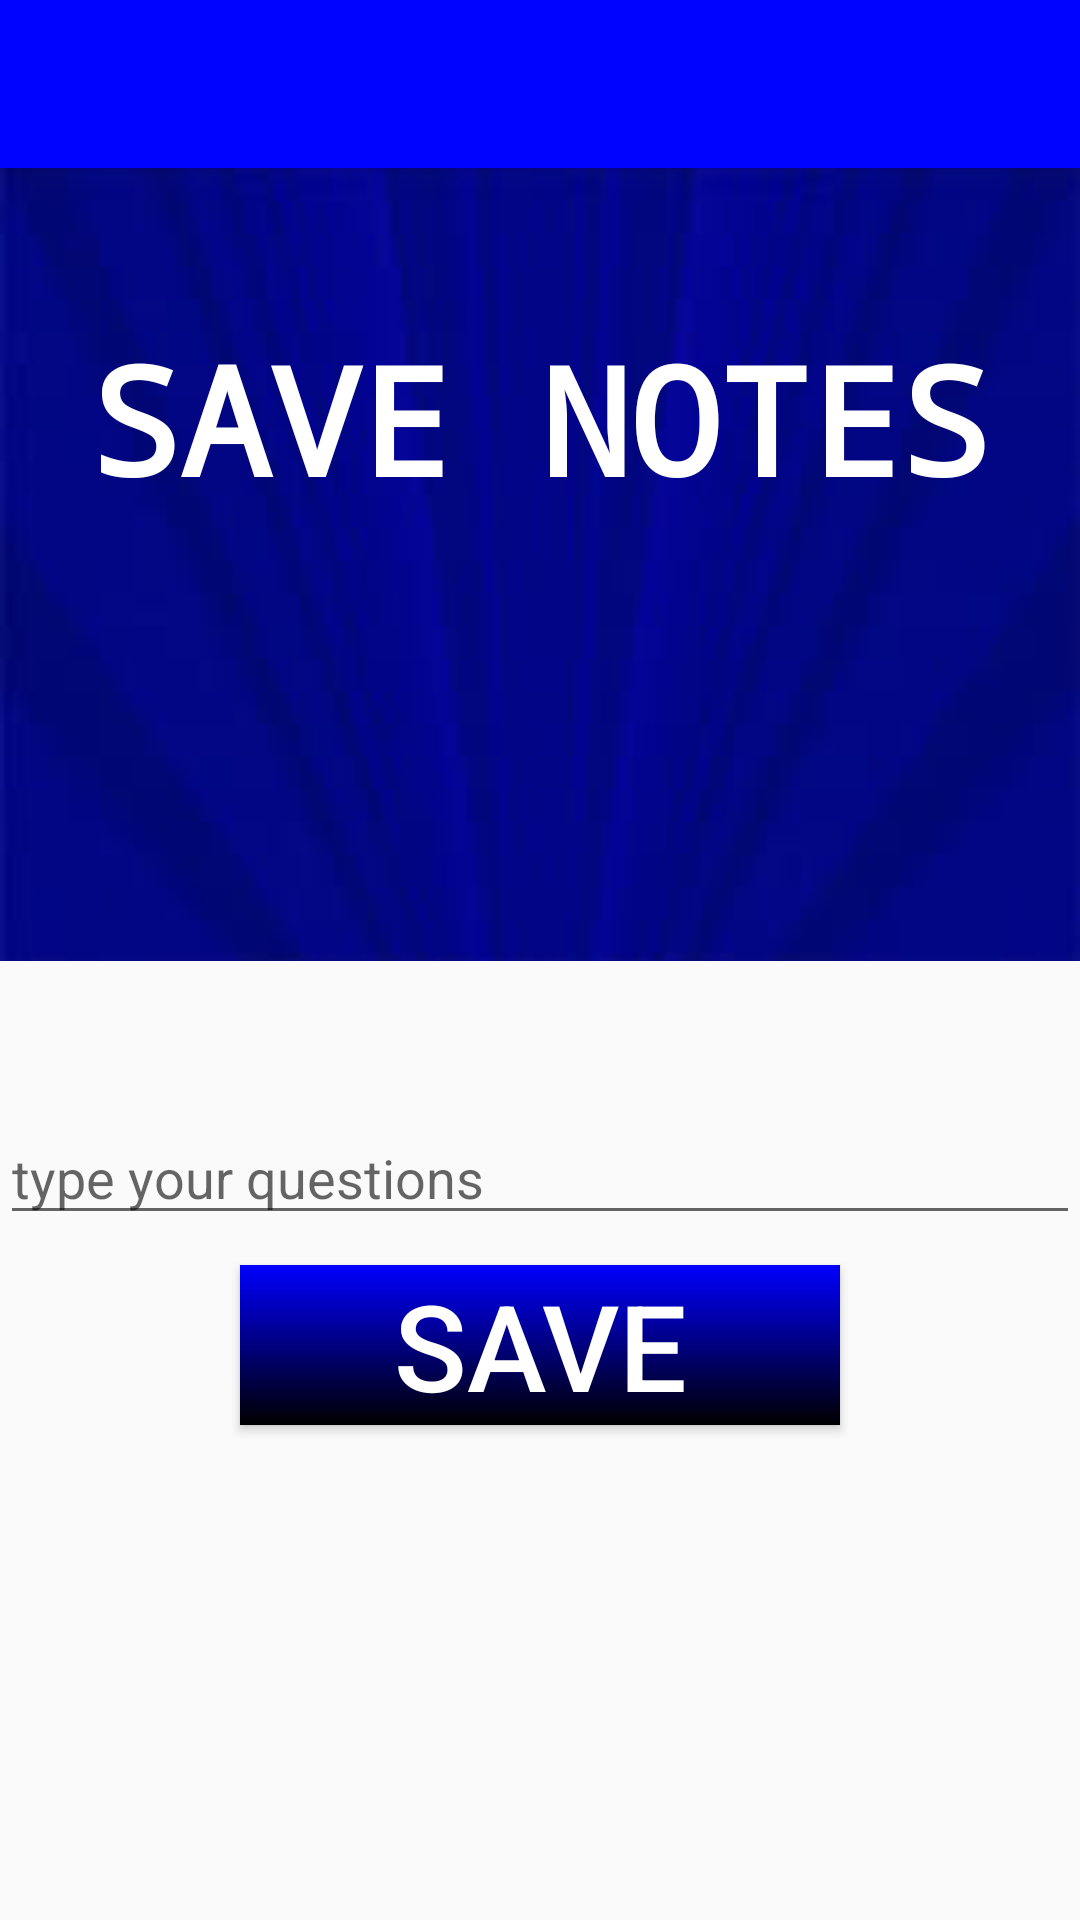

This screen was rendered from an Android layout file. Write that file and the resources it references.
<!-- AndroidManifest.xml: application theme AppTheme -->
<!-- res/layout/activity_notes.xml -->
<?xml version="1.0" encoding="utf-8"?>
<android.support.design.widget.CoordinatorLayout xmlns:android="http://schemas.android.com/apk/res/android"
    xmlns:app="http://schemas.android.com/apk/res-auto"
    xmlns:tools="http://schemas.android.com/tools"
    android:layout_width="match_parent"
    android:layout_height="match_parent"
    android:fitsSystemWindows="true"
    tools:context="com.example.nwokoye.studybank.notes">

    <android.support.design.widget.AppBarLayout
        android:layout_width="match_parent"
        android:layout_height="wrap_content"
        android:theme="@style/AppTheme.AppBarOverlay">

        <android.support.v7.widget.Toolbar
            android:id="@+id/toolbar"
            android:layout_width="match_parent"
            android:layout_height="?attr/actionBarSize"
            android:background="?attr/colorPrimary"
            app:popupTheme="@style/AppTheme.PopupOverlay" />

    </android.support.design.widget.AppBarLayout>

    <include layout="@layout/content_notes" />



</android.support.design.widget.CoordinatorLayout>
<!-- res/layout/content_notes.xml (included above) -->
<?xml version="1.0" encoding="utf-8"?>
<LinearLayout xmlns:android="http://schemas.android.com/apk/res/android"
    xmlns:app="http://schemas.android.com/apk/res-auto"
    xmlns:tools="http://schemas.android.com/tools"
    android:layout_width="match_parent"
    android:orientation="vertical"
    android:weightSum="100"
    android:layout_height="match_parent"
    app:layout_behavior="@string/appbar_scrolling_view_behavior"
    tools:context="com.example.nwokoye.studybank.notes"
   >
    <LinearLayout
        android:orientation="vertical"
        android:background="@drawable/download"
        android:layout_weight="30"
        android:layout_width="match_parent"
        android:layout_height="wrap_content"
        >
        <TextView
            style="@style/header"
            android:layout_marginTop="50dp"
            android:layout_gravity="center"
            android:layout_width="wrap_content"
            android:layout_height="wrap_content"
            android:text="save notes" />


    </LinearLayout>
    <LinearLayout
        android:orientation="vertical"
        android:layout_width="match_parent"
        android:layout_weight="70"
        android:layout_height="wrap_content">

        <EditText
            android:id="@+id/inputcos"
            android:layout_marginTop="50dp"
            android:layout_width="match_parent"
            android:layout_height="wrap_content"
            android:hint="type your questions"
            />

        <Button
            android:id="@+id/save"
            android:layout_width="200dp"
            style="@style/fonts"
            android:background="@drawable/save"
            android:layout_marginTop="10dp"
            android:layout_height="wrap_content"
            android:layout_gravity="center"
            android:text="SAVE" />
    </LinearLayout>

</LinearLayout>
<!-- resources referenced by this layout -->
<resources>
  <!-- drawable download: jpg bitmap (drawable, 2353 bytes) -->
  <!-- drawable save (drawable) -->
  <?xml version="1.0" encoding="utf-8"?>
  <shape xmlns:android="http://schemas.android.com/apk/res/android"
      android:shape="rectangle" >
  
      <gradient
          android:angle="270"
          android:endColor="#f000"
          android:startColor="#0000ff" />
  
  </shape>
  <style name="AppTheme.AppBarOverlay" parent="ThemeOverlay.AppCompat.Dark.ActionBar" />
  <style name="AppTheme.PopupOverlay" parent="ThemeOverlay.AppCompat.Light" />
  <style name="fonts">
          <item name="android:textSize">40sp</item>
          <item name="android:textAllCaps">true</item>
          <item name="android:textColor">#ffffff</item>
      </style>
  <style name="header">
          <item name="android:textSize">50sp</item>
          <item name="android:textAllCaps">true</item>
          <item name="android:textColor">#ffffff</item>
          <item name="android:thickness">20dp</item>
          <item name="android:typeface">monospace</item>
          <item name="android:textStyle">bold</item>
      </style>
  <style name="AppTheme" parent="Base.Theme.AppCompat.Light.DarkActionBar">
          
          <item name="colorPrimary">@color/colorPrimary</item>
          <item name="colorPrimaryDark">@color/colorPrimaryDark</item>
          <item name="colorAccent">@color/colorAccent</item>
      </style>
  <color name="colorPrimary">#0003ff</color>
  <color name="colorPrimaryDark">#303F9F</color>
  <color name="colorAccent">#FF4081</color>
</resources>
